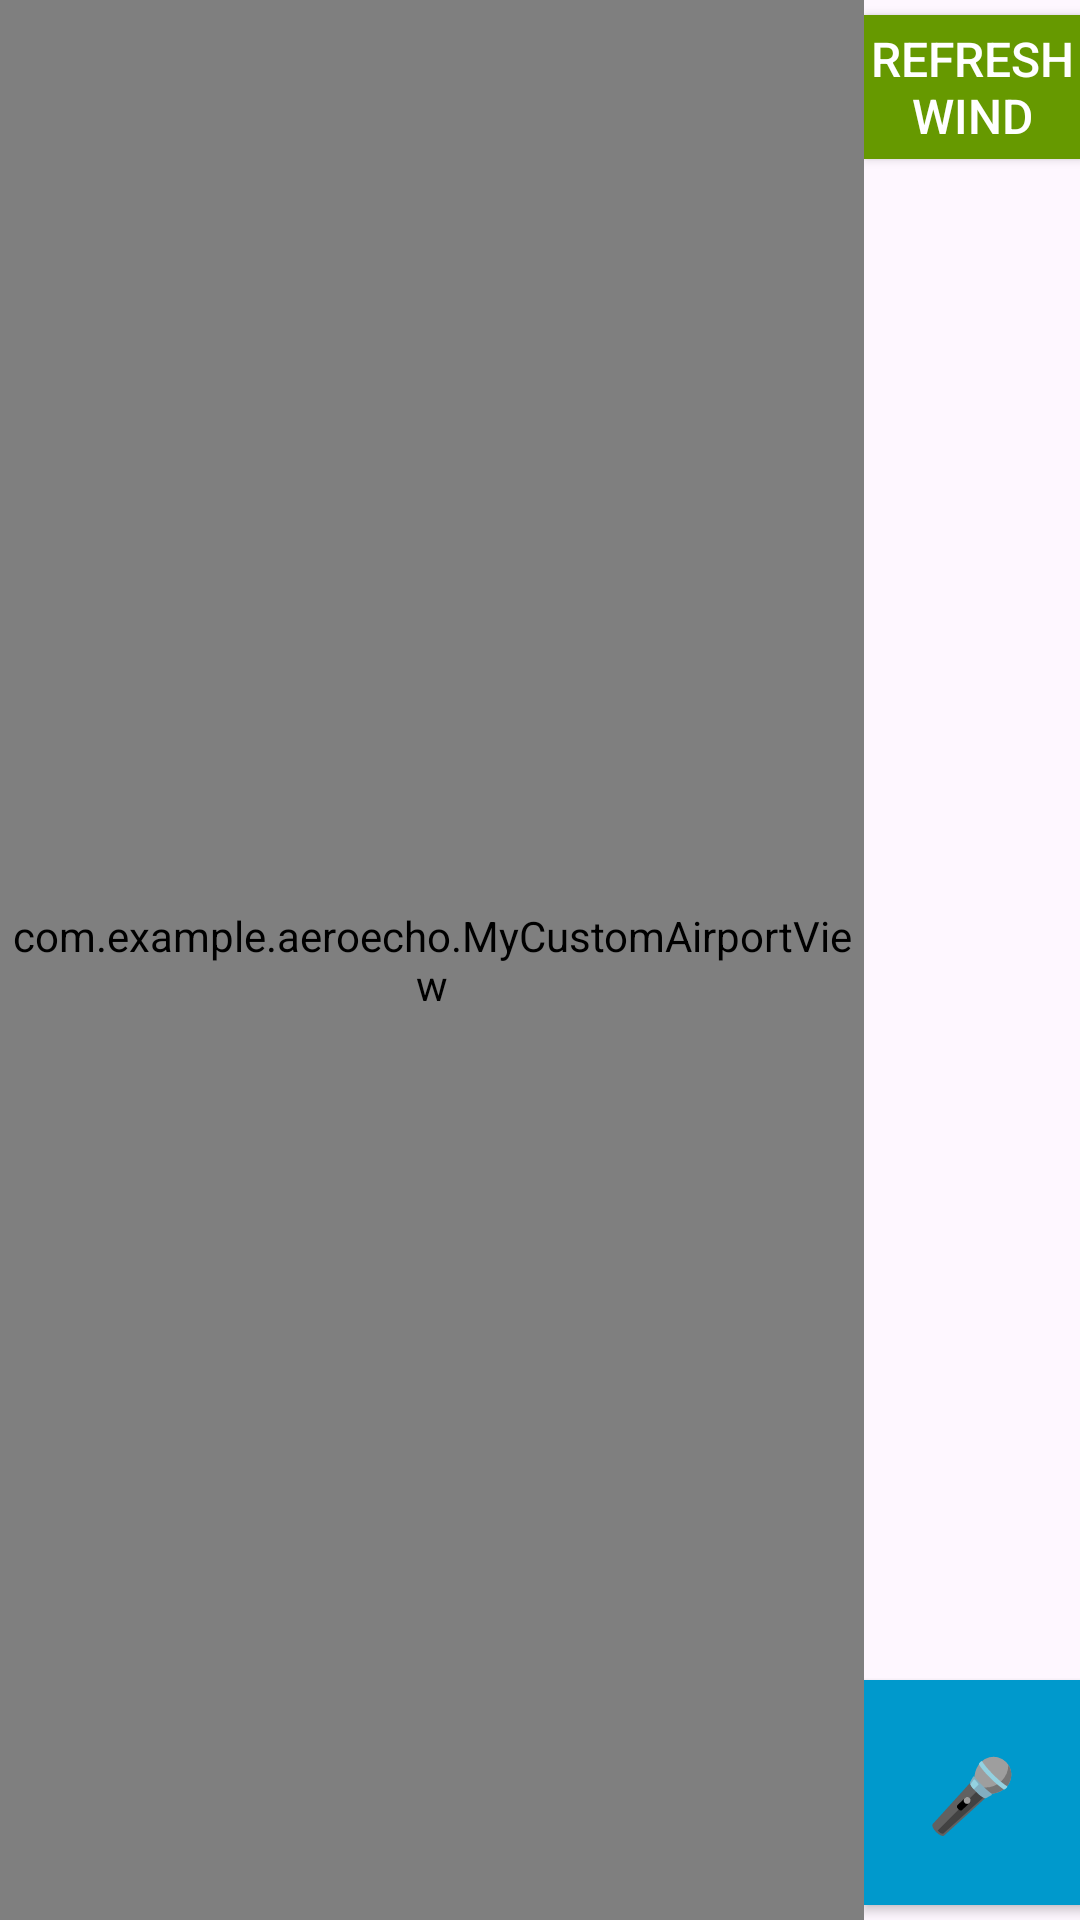

Reconstruct the res/layout file that produces this screen, plus the resources it refers to.
<!-- AndroidManifest.xml: application theme Theme.AeroEcho -->
<!-- res/layout/activity_simulation_generated.xml -->
<?xml version="1.0" encoding="utf-8"?>
<androidx.constraintlayout.widget.ConstraintLayout xmlns:android="http://schemas.android.com/apk/res/android"
    xmlns:app="http://schemas.android.com/apk/res-auto"
    xmlns:tools="http://schemas.android.com/tools"
    android:id="@+id/main"
    android:layout_width="match_parent"
    android:layout_height="match_parent"
    tools:context=".Simulation_generated"
    android:screenOrientation="landscape">

    <com.example.aeroecho.MyCustomAirportView
        android:id="@+id/airportView"
        android:layout_width="0dp"
        android:layout_height="match_parent"
        app:layout_constraintStart_toStartOf="parent"
        app:layout_constraintEnd_toStartOf="@+id/buttonContainer"
        app:layout_constraintWidth_percent="0.8" />

    <LinearLayout
        android:id="@+id/buttonContainer"
        android:layout_width="0dp"
        android:layout_height="match_parent"
        android:orientation="vertical"
        app:layout_constraintStart_toEndOf="@+id/airportView"
        app:layout_constraintEnd_toEndOf="parent"
        app:layout_constraintWidth_percent="0.2">

        <Button
            android:id="@+id/refreshButton"
            android:layout_width="wrap_content"
            android:layout_height="wrap_content"
            android:text="Refresh Wind"
            android:background="@android:color/holo_green_dark"
            android:textColor="@android:color/white"
            android:textSize="16sp"
            android:layout_gravity="center_horizontal"
            android:layout_marginTop="5dp" />

        <View
            android:id="@+id/spacerView"
            android:layout_width="match_parent"
            android:layout_height="0dp"
            android:layout_weight="1" />


        <Button
            android:id="@+id/micButton"
            android:layout_width="75dp"
            android:layout_height="75dp"
            android:text="🎤"
            android:background="@android:color/holo_blue_dark"
            android:textColor="@android:color/white"
            android:textSize="24sp"
            android:layout_gravity="center_horizontal"
            android:layout_marginBottom="5dp" />

    </LinearLayout>

</androidx.constraintlayout.widget.ConstraintLayout>
<!-- resources referenced by this layout -->
<resources>
  <style name="Theme.AeroEcho" parent="Base.Theme.AeroEcho" />
  <style name="Base.Theme.AeroEcho" parent="Theme.Material3.DayNight.NoActionBar">
          
          
      </style>
</resources>
